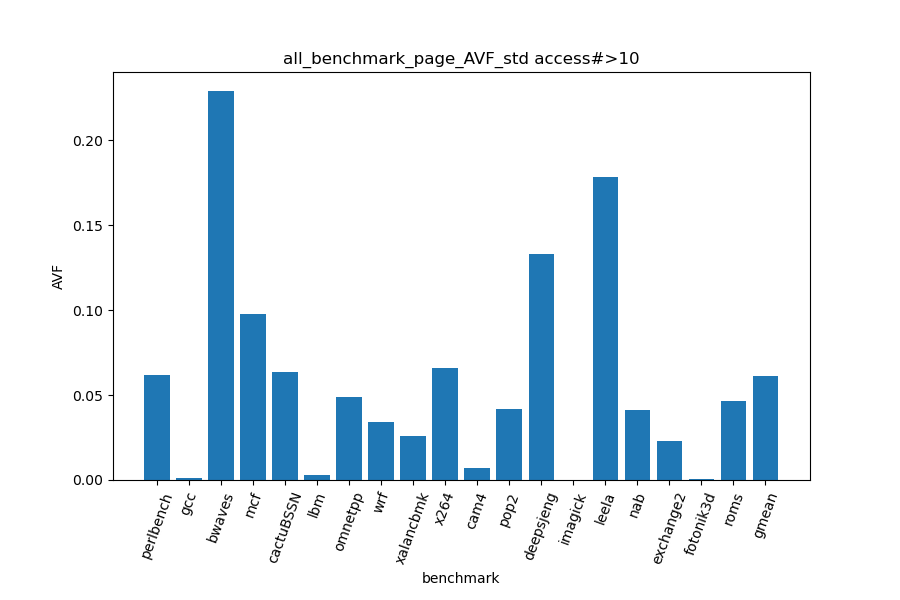

Data behind this chart, as committed beside it:
	std
perlbench	0.06182
gcc	0.001453
bwaves	0.2287
mcf	0.09758
cactuBSSN	0.06375
lbm	0.003062
omnetpp	0.04857
wrf	0.03392
xalancbmk	0.0258
x264	0.06616
cam4	0.00716
pop2	0.04198
deepsjeng	0.1329
imagick	
leela	0.1781
nab	0.04109
exchange2	0.02308
fotonik3d	0.0004632
roms	0.04634
